2-way image classification set "split" from GitHub (PrabhleenpKaur/breast-cancer-prediction); label vocabulary: benign, malignant.

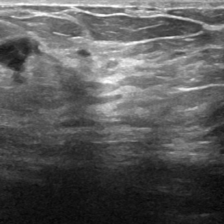
Label: benign

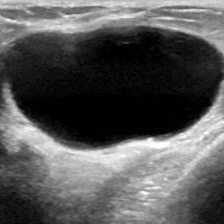
Label: malignant

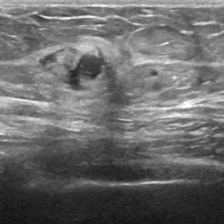
Label: benign

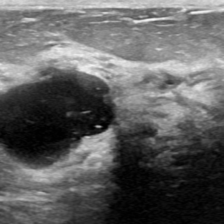
Label: malignant

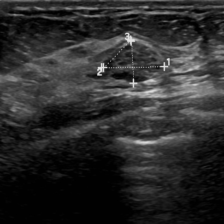
Label: malignant

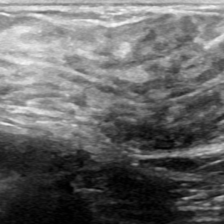
Label: malignant
